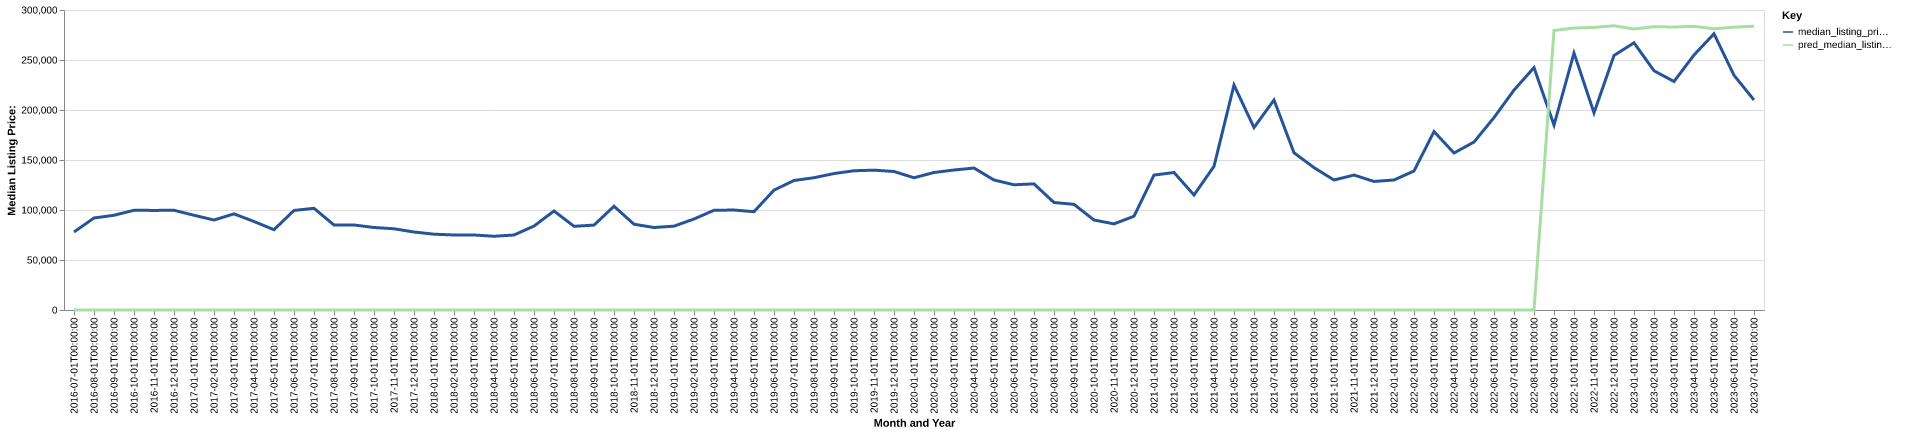

Source data for this figure (header and first rows):
date, time_idx, median_listing_price, thirty_year_interest_rate_five, month, county_name, active_listing_count, median_days_on_market, pred_median_listing_price, month_year
2016-07-01, 0, 78000, 3.72, 7, falls, tx, 28.0, 116.0, 0, Jul-2016
2016-08-01, 1, 92000, 3.73, 8, falls, tx, 31.0, 44.0, 0, Aug-2016
2016-09-01, 2, 94750, 3.66, 9, falls, tx, 38.0, 49.0, 0, Sep-2016
2016-10-01, 3, 99700, 3.64, 10, falls, tx, 48.0, 65.0, 0, Oct-2016
2016-11-01, 4, 99600, 3.66, 11, falls, tx, 47.0, 74.0, 0, Nov-2016
2016-12-01, 5, 99700, 3.48, 12, falls, tx, 43.0, 100.0, 0, Dec-2016
2017-01-01, 6, 94725, 3.45, 1, falls, tx, 45.0, 122.0, 0, Jan-2017
2017-02-01, 7, 90000, 3.5, 2, falls, tx, 44.0, 130.0, 0, Feb-2017
2017-03-01, 8, 96125, 3.52, 3, falls, tx, 37.0, 145.0, 0, Mar-2017
2017-04-01, 9, 88500, 4.03, 4, falls, tx, 37.0, 75.0, 0, Apr-2017
2017-05-01, 10, 80300, 4.32, 5, falls, tx, 34.0, 84.0, 0, May-2017
2017-06-01, 11, 99550, 4.2, 6, falls, tx, 37.0, 72.0, 0, Jun-2017
2017-07-01, 12, 101700, 4.19, 7, falls, tx, 37.0, 89.0, 0, Jul-2017
2017-08-01, 13, 85000, 4.3, 8, falls, tx, 37.0, 60.0, 0, Aug-2017
2017-09-01, 14, 85000, 4.1, 9, falls, tx, 36.0, 66.0, 0, Sep-2017
2017-10-01, 15, 82500, 4.05, 10, falls, tx, 36.0, 82.0, 0, Oct-2017
2017-11-01, 16, 81225, 3.94, 11, falls, tx, 36.0, 98.0, 0, Nov-2017
2017-12-01, 17, 78000, 4.03, 12, falls, tx, 35.0, 98.0, 0, Dec-2017
2018-01-01, 18, 75816, 3.93, 1, falls, tx, 34.0, 109.0, 0, Jan-2018
2018-02-01, 19, 75000, 3.83, 2, falls, tx, 32.0, 106.0, 0, Feb-2018
2018-03-01, 20, 75000, 3.94, 3, falls, tx, 32.0, 127.0, 0, Mar-2018
2018-04-01, 21, 73750, 3.95, 4, falls, tx, 29.0, 104.0, 0, Apr-2018
2018-05-01, 22, 75000, 3.99, 5, falls, tx, 26.0, 119.0, 0, May-2018
2018-06-01, 23, 83950, 4.15, 6, falls, tx, 31.0, 61.0, 0, Jun-2018
2018-07-01, 24, 99000, 4.4, 7, falls, tx, 34.0, 52.0, 0, Jul-2018
2018-08-01, 25, 83700, 4.46, 8, falls, tx, 28.0, 65.0, 0, Aug-2018
2018-09-01, 26, 84900, 4.58, 9, falls, tx, 32.0, 72.0, 0, Sep-2018
2018-10-01, 27, 103725, 4.66, 10, falls, tx, 39.0, 63.0, 0, Oct-2018
2018-11-01, 28, 85750, 4.62, 11, falls, tx, 40.0, 78.0, 0, Nov-2018
2018-12-01, 29, 82500, 4.54, 12, falls, tx, 42.0, 87.0, 0, Dec-2018
2019-01-01, 30, 83850, 4.6, 1, falls, tx, 38.0, 96.0, 0, Jan-2019
2019-02-01, 31, 91000, 4.72, 2, falls, tx, 36.0, 88.0, 0, Feb-2019
2019-03-01, 32, 99714, 4.9, 3, falls, tx, 37.0, 79.0, 0, Mar-2019
2019-04-01, 33, 99964, 4.94, 4, falls, tx, 38.0, 67.0, 0, Apr-2019
2019-05-01, 34, 98325, 4.75, 5, falls, tx, 32.0, 67.0, 0, May-2019
2019-06-01, 35, 119900, 4.51, 6, falls, tx, 29.0, 78.0, 0, Jun-2019
2019-07-01, 36, 129500, 4.41, 7, falls, tx, 28.0, 75.0, 0, Jul-2019
2019-08-01, 37, 132282, 4.41, 8, falls, tx, 26.0, 74.0, 0, Aug-2019
2019-09-01, 38, 136455, 4.2, 9, falls, tx, 31.0, 71.0, 0, Sep-2019
2019-10-01, 39, 139236, 4.14, 10, falls, tx, 33.0, 69.0, 0, Oct-2019
2019-11-01, 40, 139850, 3.84, 11, falls, tx, 31.0, 72.0, 0, Nov-2019
2019-12-01, 41, 138500, 3.81, 12, falls, tx, 32.0, 89.0, 0, Dec-2019
2020-01-01, 42, 132250, 3.75, 1, falls, tx, 28.0, 105.0, 0, Jan-2020
2020-02-01, 43, 137500, 3.73, 2, falls, tx, 26.0, 116.0, 0, Feb-2020
2020-03-01, 44, 140000, 3.78, 3, falls, tx, 29.0, 80.0, 0, Mar-2020
2020-04-01, 45, 141950, 3.75, 4, falls, tx, 27.0, 62.0, 0, Apr-2020
2020-05-01, 46, 130000, 3.74, 5, falls, tx, 19.0, 59.0, 0, May-2020
2020-06-01, 47, 125225, 3.72, 6, falls, tx, 19.0, 67.0, 0, Jun-2020
2020-07-01, 48, 126125, 3.49, 7, falls, tx, 22.0, 54.0, 0, Jul-2020
2020-08-01, 49, 107500, 3.65, 8, falls, tx, 23.0, 47.0, 0, Aug-2020
2020-09-01, 50, 105650, 3.33, 9, falls, tx, 33.0, 55.0, 0, Sep-2020
2020-10-01, 51, 90000, 3.28, 10, falls, tx, 29.0, 66.0, 0, Oct-2020
2020-11-01, 52, 86125, 3.21, 11, falls, tx, 28.0, 96.0, 0, Nov-2020
2020-12-01, 53, 93750, 3.07, 12, falls, tx, 25.0, 99.0, 0, Dec-2020
2021-01-01, 54, 134900, 2.99, 1, falls, tx, 16.0, 77.0, 0, Jan-2021
2021-02-01, 55, 137500, 2.93, 2, falls, tx, 15.0, 104.0, 0, Feb-2021
2021-03-01, 56, 115000, 2.88, 3, falls, tx, 11.0, 110.0, 0, Mar-2021
2021-04-01, 57, 143675, 2.84, 4, falls, tx, 9.0, 90.0, 0, Apr-2021
2021-05-01, 58, 225000, 2.71, 5, falls, tx, 11.0, 28.0, 0, May-2021
2021-06-01, 59, 182450, 2.79, 6, falls, tx, 14.0, 25.0, 0, Jun-2021
... 25 more rows
